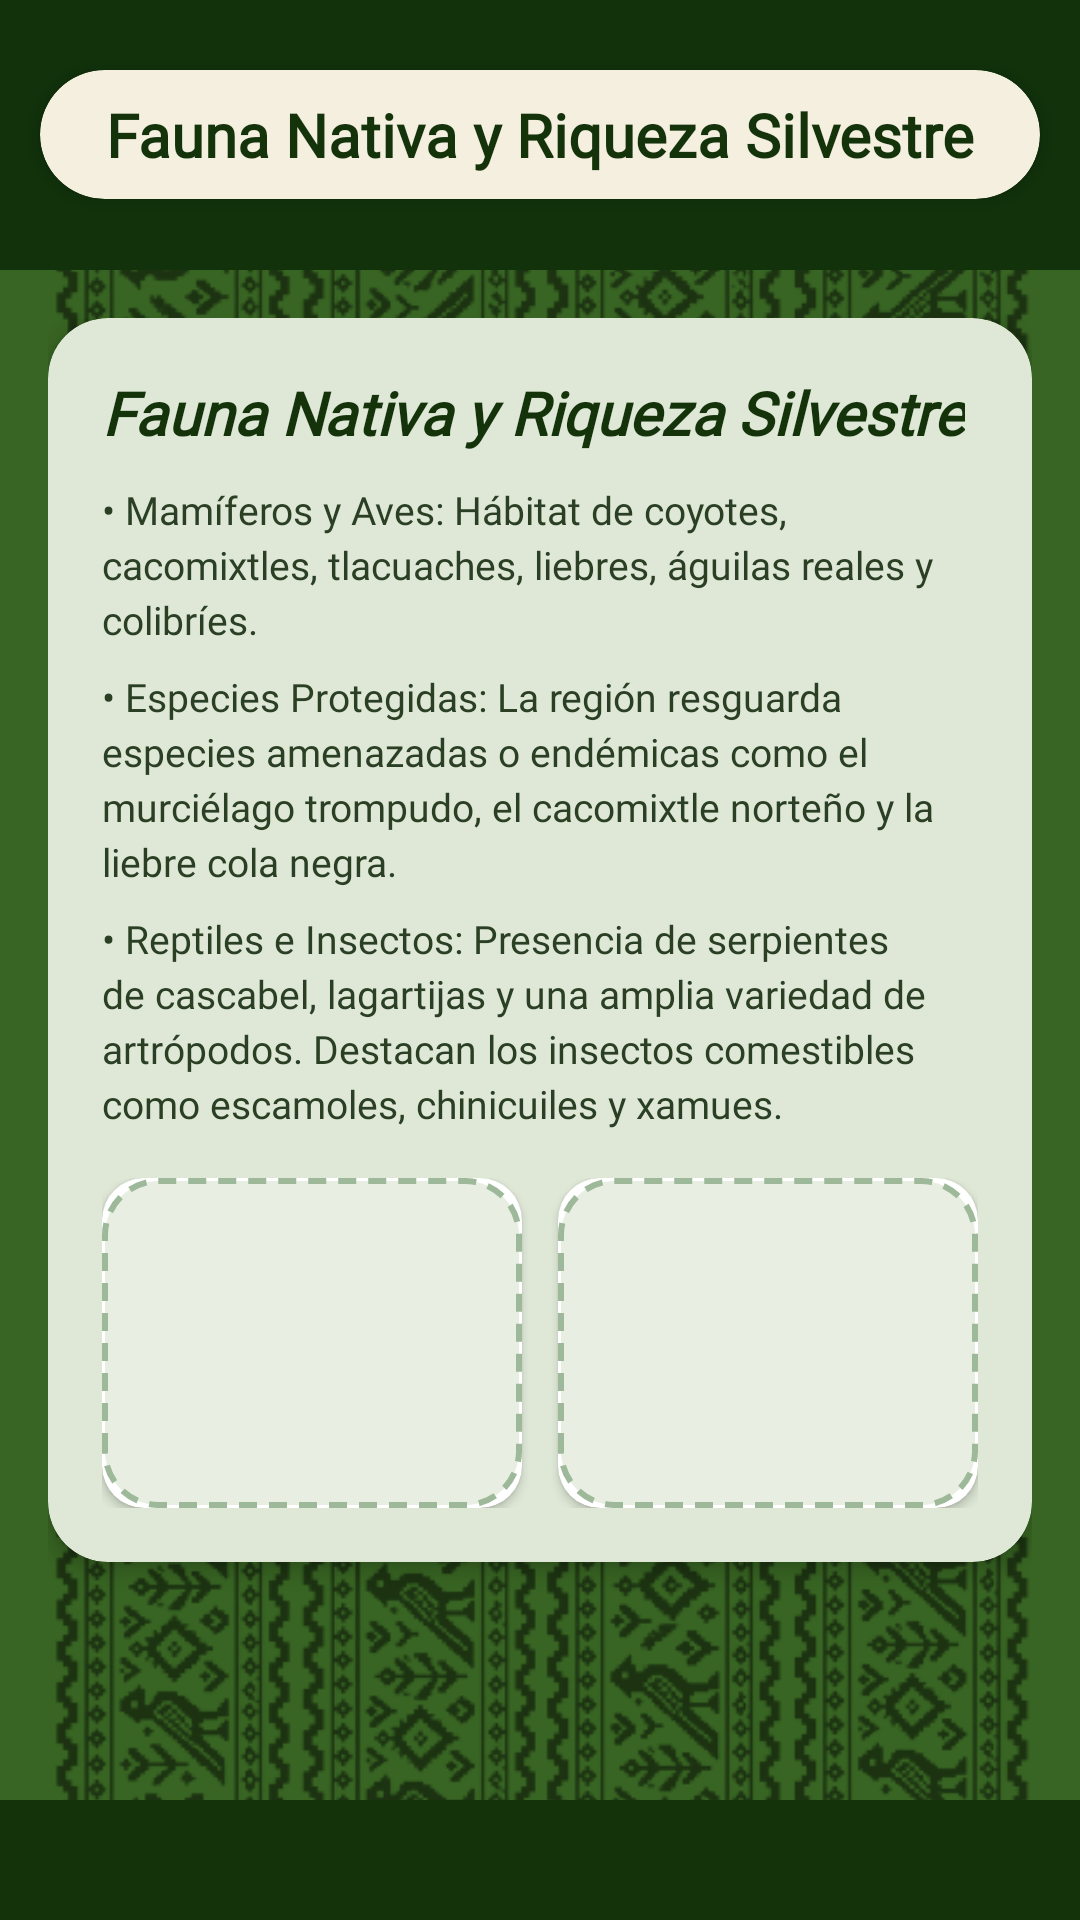

Android layout source for this screen:
<!-- AndroidManifest.xml: application theme Theme.CacoLearn -->
<!-- res/layout/fragment_flora_fauna.xml -->
<?xml version="1.0" encoding="utf-8"?>
<LinearLayout xmlns:android="http://schemas.android.com/apk/res/android"
    xmlns:app="http://schemas.android.com/apk/res-auto"
    xmlns:tools="http://schemas.android.com/tools"
    android:layout_width="match_parent"
    android:layout_height="match_parent"
    android:background="@drawable/fondo"
    android:orientation="vertical"
    tools:context=".flora_fauna">

    
    <FrameLayout
        android:layout_width="match_parent"
        android:layout_height="90dp"
        android:background="@drawable/bg_drawer_green_pattern">

        
        <ImageView
            android:id="@+id/btn_back"
            android:layout_width="48dp"
            android:layout_height="48dp"
            android:layout_gravity="center_vertical|start"
            android:layout_marginStart="12dp"
            android:background="?attr/selectableItemBackgroundBorderless"
            android:clickable="true"
            android:contentDescription="@string/flora_cat_2_title"
            android:focusable="true"
            android:padding="10dp"
            android:src="@drawable/ic_back_arrow" />

        
        <androidx.cardview.widget.CardView
            android:layout_width="wrap_content"
            android:layout_height="wrap_content"
            android:layout_gravity="center"
            app:cardBackgroundColor="@color/c_arena"
            app:cardCornerRadius="24dp"
            app:cardElevation="3dp">

            <TextView
                android:layout_width="wrap_content"
                android:layout_height="wrap_content"
                android:fontFamily="@font/ptsans"
                android:paddingStart="22dp"
                android:paddingTop="8dp"
                android:paddingEnd="22dp"
                android:paddingBottom="8dp"
                android:text="@string/flora_cat_2_title"
                android:textColor="@color/v_oscuro"
                android:textSize="20sp"
                android:textStyle="bold" />
        </androidx.cardview.widget.CardView>
    </FrameLayout>

    
    <ScrollView
        android:layout_width="match_parent"
        android:layout_height="0dp"
        android:layout_weight="1"
        android:fillViewport="true"
        android:scrollbars="none">

        <LinearLayout
            android:layout_width="match_parent"
            android:layout_height="wrap_content"
            android:orientation="vertical"
            android:padding="16dp">

            
            <androidx.cardview.widget.CardView
                android:layout_width="match_parent"
                android:layout_height="wrap_content"
                android:layout_marginBottom="16dp"
                app:cardBackgroundColor="#DFE8D7"
                app:cardCornerRadius="20dp"
                app:cardElevation="4dp">

                <LinearLayout
                    android:layout_width="match_parent"
                    android:layout_height="wrap_content"
                    android:orientation="vertical"
                    android:padding="18dp">

                    <TextView
                        android:layout_width="wrap_content"
                        android:layout_height="wrap_content"
                        android:fontFamily="@font/ptsans"
                        android:text="@string/flora_cat_2_title"
                        android:textColor="@color/v_oscuro"
                        android:textSize="20sp"
                        android:textStyle="bold|italic" />

                    <TextView
                        android:layout_width="wrap_content"
                        android:layout_height="wrap_content"
                        android:layout_marginTop="10dp"
                        android:fontFamily="@font/ptsans"
                        android:lineSpacingExtra="3dp"
                        android:text="@string/flora_fauna_p1"
                        android:textColor="#2A3F24"
                        android:textSize="13sp" />

                    <TextView
                        android:layout_width="wrap_content"
                        android:layout_height="wrap_content"
                        android:layout_marginTop="8dp"
                        android:fontFamily="@font/ptsans"
                        android:lineSpacingExtra="3dp"
                        android:text="@string/flora_fauna_p2"
                        android:textColor="#2A3F24"
                        android:textSize="13sp" />

                    <TextView
                        android:layout_width="wrap_content"
                        android:layout_height="wrap_content"
                        android:layout_marginTop="8dp"
                        android:fontFamily="@font/ptsans"
                        android:lineSpacingExtra="3dp"
                        android:text="@string/flora_fauna_p3"
                        android:textColor="#2A3F24"
                        android:textSize="13sp" />

                    
                    <LinearLayout
                        android:layout_width="match_parent"
                        android:layout_height="wrap_content"
                        android:layout_marginTop="16dp"
                        android:orientation="horizontal">

                        <androidx.cardview.widget.CardView
                            android:layout_width="0dp"
                            android:layout_height="110dp"
                            android:layout_marginEnd="6dp"
                            android:layout_weight="1"
                            app:cardCornerRadius="14dp">

                            <FrameLayout
                                android:layout_width="match_parent"
                                android:layout_height="match_parent"
                                android:background="@drawable/bg_image_placeholder">

                                <ImageView
                                    android:id="@+id/img_flora_fauna_1"
                                    android:layout_width="match_parent"
                                    android:layout_height="match_parent"
                                    android:contentDescription="@string/flora_cat_2_title"
                                    android:scaleType="centerCrop" />

                                <ImageView
                                    android:layout_width="32dp"
                                    android:layout_height="32dp"
                                    android:layout_gravity="center"
                                    android:contentDescription="@string/flora_cat_2_title"
                                    android:src="@drawable/ic_photo_placeholder" />
                            </FrameLayout>
                        </androidx.cardview.widget.CardView>

                        <androidx.cardview.widget.CardView
                            android:layout_width="0dp"
                            android:layout_height="110dp"
                            android:layout_marginStart="6dp"
                            android:layout_weight="1"
                            app:cardCornerRadius="14dp">

                            <FrameLayout
                                android:layout_width="match_parent"
                                android:layout_height="match_parent"
                                android:background="@drawable/bg_image_placeholder">

                                <ImageView
                                    android:id="@+id/img_flora_fauna_2"
                                    android:layout_width="match_parent"
                                    android:layout_height="match_parent"
                                    android:contentDescription="@string/flora_cat_2_title"
                                    android:scaleType="centerCrop" />

                                <ImageView
                                    android:layout_width="32dp"
                                    android:layout_height="32dp"
                                    android:layout_gravity="center"
                                    android:contentDescription="@string/flora_cat_2_title"
                                    android:src="@drawable/ic_photo_placeholder" />
                            </FrameLayout>
                        </androidx.cardview.widget.CardView>
                    </LinearLayout>
                </LinearLayout>
            </androidx.cardview.widget.CardView>

        </LinearLayout>
    </ScrollView>

    
    <View
        android:layout_width="match_parent"
        android:layout_height="40dp"
        android:background="@color/v_oscuro" />

</LinearLayout>
<!-- resources referenced by this layout -->
<resources>
  <color name="c_arena">#F5EFE0</color>
  <color name="v_oscuro">#14330B</color>
  <!-- drawable bg_drawer_green_pattern (drawable) -->
  <?xml version="1.0" encoding="utf-8"?>
  <shape xmlns:android="http://schemas.android.com/apk/res/android"
      android:shape="rectangle">
      <solid android:color="@color/drawer_green_dark" />
  </shape>
  <!-- drawable bg_image_placeholder (drawable) -->
  <?xml version="1.0" encoding="utf-8"?>
  <shape xmlns:android="http://schemas.android.com/apk/res/android"
      android:shape="rectangle">
      <solid android:color="#E8EEE2" />
      <stroke
          android:width="2dp"
          android:color="#9EB89A"
          android:dashWidth="6dp"
          android:dashGap="4dp" />
      <corners android:radius="18dp" />
  </shape>
  <!-- drawable fondo: png bitmap (drawable, 396570 bytes) -->
  <string name="flora_cat_2_title">Fauna Nativa y Riqueza Silvestre</string>
  <string name="flora_fauna_p1">• Mamíferos y Aves: Hábitat de coyotes, cacomixtles, tlacuaches, liebres, águilas reales y colibríes.</string>
  <string name="flora_fauna_p2">• Especies Protegidas: La región resguarda especies amenazadas o endémicas como el murciélago trompudo, el cacomixtle norteño y la liebre cola negra.</string>
  <string name="flora_fauna_p3">• Reptiles e Insectos: Presencia de serpientes de cascabel, lagartijas y una amplia variedad de artrópodos. Destacan los insectos comestibles como escamoles, chinicuiles y xamues.</string>
  <style name="Theme.CacoLearn" parent="Base.Theme.CacoLearn" />
  <color name="drawer_green_dark">#11320B</color>
  <style name="Base.Theme.CacoLearn" parent="Theme.Material3.DayNight.NoActionBar">
          
          
      </style>
</resources>
